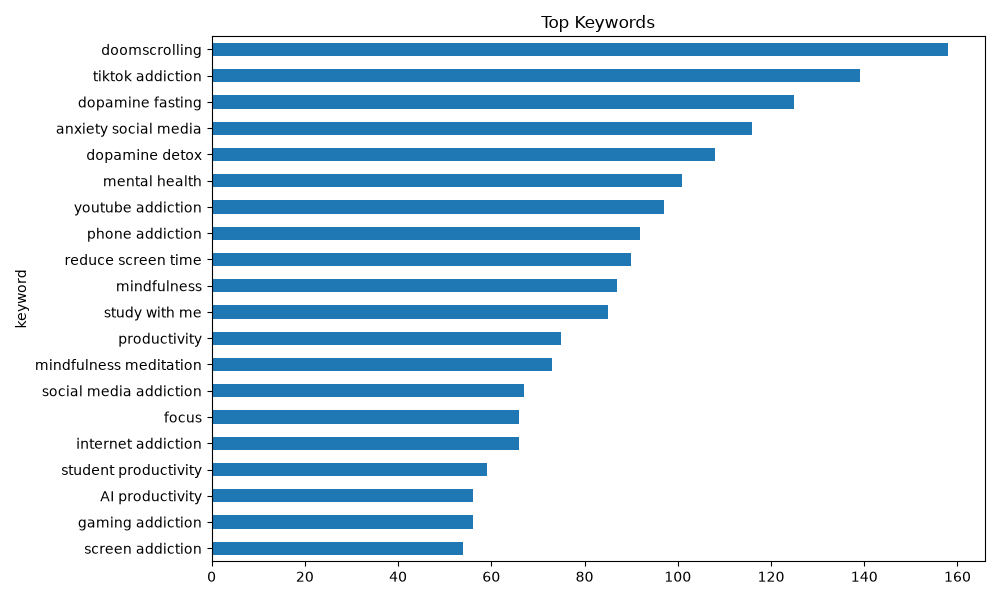

Source data for this figure (header and first rows):
keyword, count
doomscrolling, 158
tiktok addiction, 139
dopamine fasting, 125
anxiety social media, 116
dopamine detox, 108
mental health, 101
youtube addiction, 97
phone addiction, 92
reduce screen time, 90
mindfulness, 87
study with me, 85
productivity, 75
mindfulness meditation, 73
social media addiction, 67
focus, 66
internet addiction, 66
student productivity, 59
gaming addiction, 56
AI productivity, 56
screen addiction, 54
